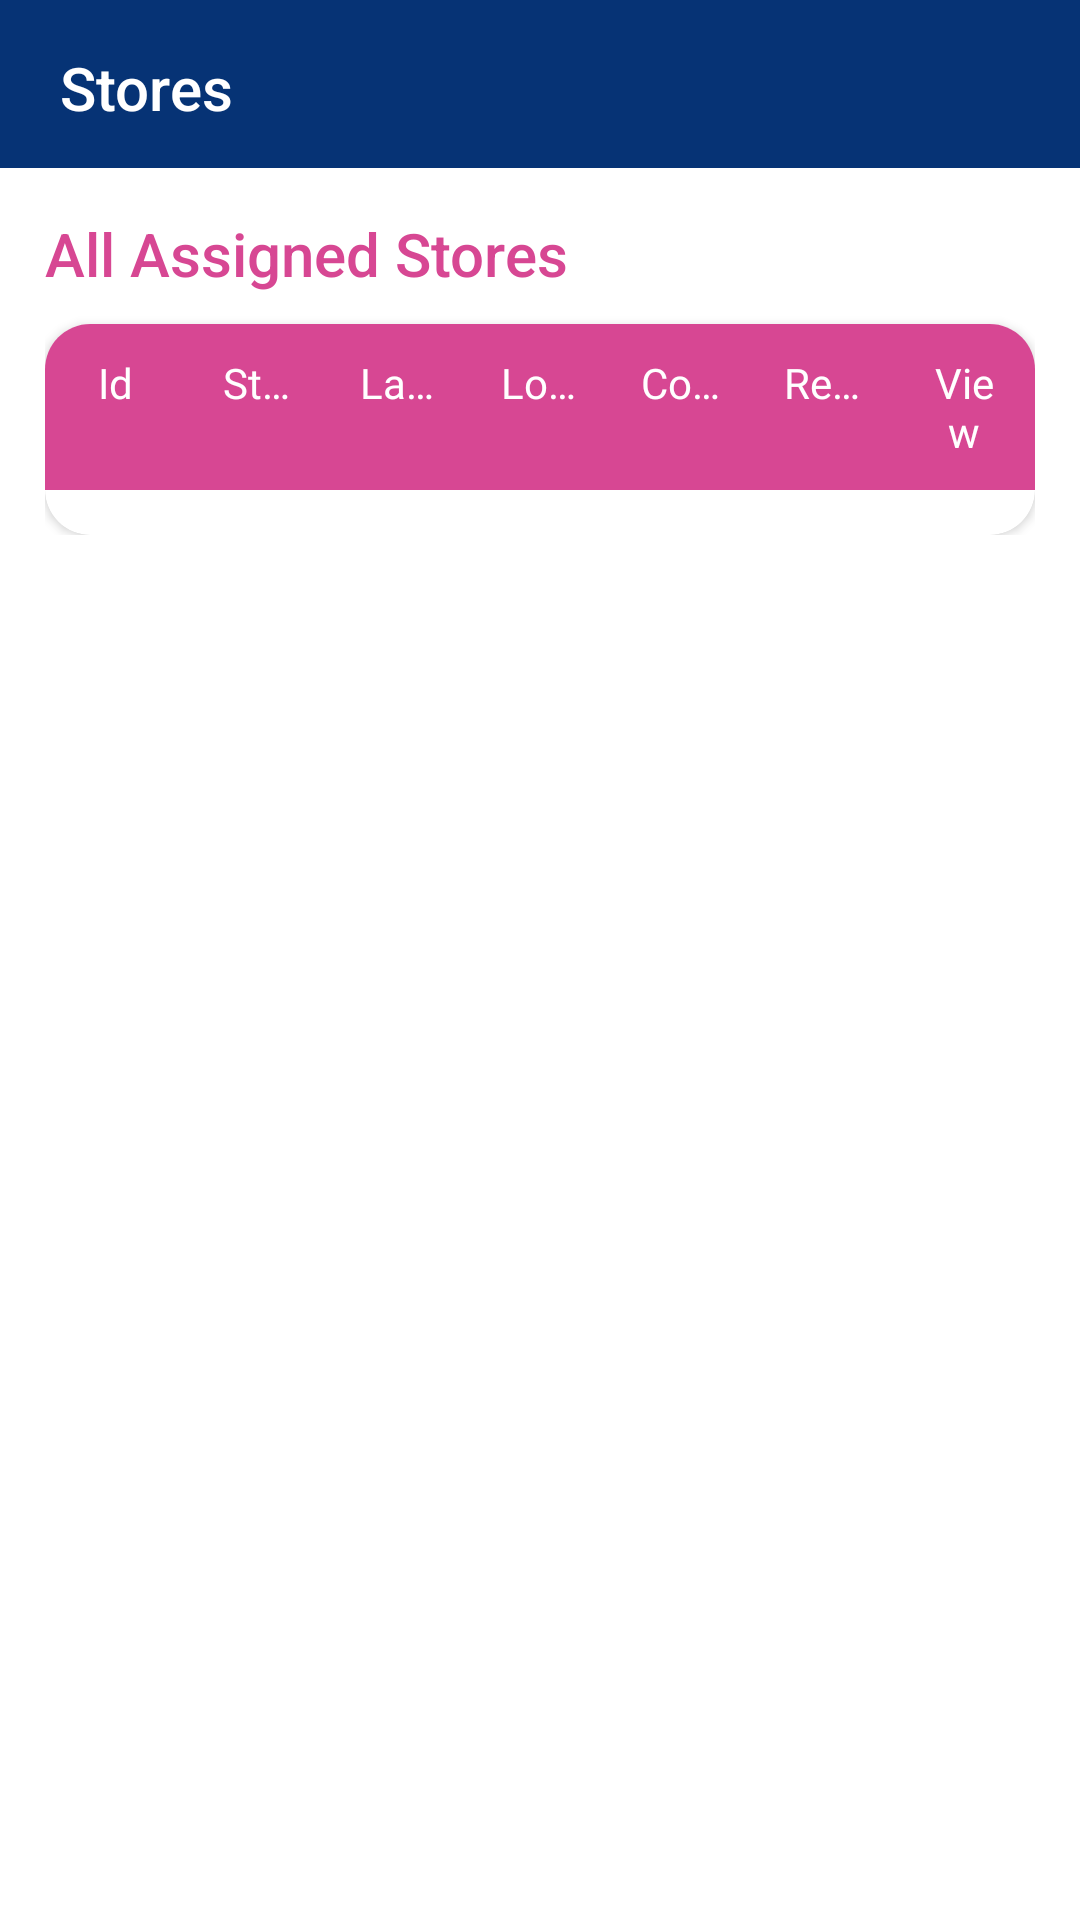

This screen was rendered from an Android layout file. Write that file and the resources it references.
<!-- AndroidManifest.xml: application theme Theme.Oasis -->
<!-- res/layout/fragment_all_assigned.xml -->
<?xml version="1.0" encoding="utf-8"?>
<androidx.appcompat.widget.LinearLayoutCompat xmlns:android="http://schemas.android.com/apk/res/android"
    xmlns:tools="http://schemas.android.com/tools"
    android:layout_width="match_parent"
    android:layout_height="wrap_content"
    android:orientation="vertical"
    xmlns:app="http://schemas.android.com/apk/res-auto"
    tools:context=".ui.mainscreen.fragment.AllAssignedFragment">

    <com.google.android.material.appbar.AppBarLayout
        android:layout_width="match_parent"
        android:layout_height="wrap_content"
        android:backgroundTint="@color/colorPrimary">

        <RelativeLayout
            android:layout_width="match_parent"
            android:layout_height="?attr/actionBarSize">

            <androidx.appcompat.widget.AppCompatImageView
                android:id="@+id/imvBackAllAssigned"
                android:layout_width="wrap_content"
                android:layout_height="wrap_content"
                android:layout_centerVertical="true"
                android:layout_marginStart="@dimen/dimShortSpace3"
                android:src="@drawable/ic_back_arrow"
                android:tint="@color/white" />

            <androidx.appcompat.widget.AppCompatTextView
                style="@style/TextAppearance.AppCompat.Widget.ActionBar.Title"
                android:layout_width="wrap_content"
                android:layout_height="wrap_content"
                android:layout_centerVertical="true"
                android:layout_marginStart="10dp"
                android:layout_toEndOf="@+id/imvBackAllAssigned"
                android:paddingTop="2.5dp"
                android:text="@string/stores"
                android:textColor="@color/white" />

            

        </RelativeLayout>
    </com.google.android.material.appbar.AppBarLayout>

    <androidx.appcompat.widget.LinearLayoutCompat
        android:layout_width="match_parent"
        android:layout_height="wrap_content"
        android:layout_margin="@dimen/dimen53px"
        android:orientation="vertical">

        <androidx.appcompat.widget.AppCompatTextView
            style="@style/TextAppearance.AppCompat.Widget.ActionBar.Title"
            android:layout_width="wrap_content"
            android:layout_height="wrap_content"
            android:text="@string/all_assigned_stores"
            android:textColor="@color/pink" />

        <androidx.cardview.widget.CardView
            android:layout_width="match_parent"
            android:layout_height="wrap_content"
            app:cardCornerRadius="@dimen/dimen53px"
            android:layout_marginTop="@dimen/dimen35px">

            <androidx.appcompat.widget.LinearLayoutCompat
                android:layout_width="match_parent"
                android:layout_height="wrap_content"
                android:orientation="vertical">

                <TableLayout
                    android:layout_width="match_parent"
                    android:layout_height="wrap_content"
                    android:background="@color/pink"
                    android:orientation="horizontal">

                    <TableRow>

                        <androidx.appcompat.widget.AppCompatTextView
                            android:layout_width="0dp"
                            android:layout_height="wrap_content"
                            android:layout_weight="1"
                            android:maxLines="1"
                            android:ellipsize="end"
                            android:padding="@dimen/dimen35px"
                            android:gravity="center"
                            style="@style/paragraph"
                            android:text="@string/id"/>

                        <androidx.appcompat.widget.AppCompatTextView
                            android:layout_width="0dp"
                            android:layout_height="wrap_content"
                            android:layout_weight="1"
                            android:padding="@dimen/dimen35px"
                            android:maxLines="1"
                            android:ellipsize="end"
                            style="@style/paragraph"
                            android:gravity="center"
                            android:text="@string/store_name"/>

                        <androidx.appcompat.widget.AppCompatTextView
                            android:layout_width="0dp"
                            android:layout_height="wrap_content"
                            android:layout_weight="1"
                            style="@style/paragraph"
                            android:padding="@dimen/dimen35px"
                            android:maxLines="1"
                            android:ellipsize="end"
                            android:gravity="center"
                            android:text="Latitude"/>

                        <androidx.appcompat.widget.AppCompatTextView
                            android:layout_width="0dp"
                            android:layout_height="wrap_content"
                            android:layout_weight="1"
                            android:maxLines="1"
                            android:ellipsize="end"
                            style="@style/paragraph"
                            android:padding="@dimen/dimen35px"
                            android:gravity="center"
                            android:text="Longitude"/>

                        <androidx.appcompat.widget.AppCompatTextView
                            android:layout_width="0dp"
                            android:layout_height="wrap_content"
                            android:layout_weight="1"
                            android:maxLines="1"
                            android:ellipsize="end"
                            style="@style/paragraph"
                            android:padding="@dimen/dimen35px"
                            android:gravity="center"
                            android:text="@string/country"/>

                        <androidx.appcompat.widget.AppCompatTextView
                            android:layout_width="0dp"
                            android:layout_height="wrap_content"
                            android:layout_weight="1"
                            android:maxLines="1"
                            android:ellipsize="end"
                            style="@style/paragraph"
                            android:gravity="center"
                            android:padding="@dimen/dimen35px"
                            android:text="@string/region"/>

                        <androidx.appcompat.widget.AppCompatTextView
                            android:layout_width="0dp"
                            android:layout_height="wrap_content"
                            android:layout_weight="1"
                            android:gravity="center"
                            style="@style/paragraph"
                            android:padding="@dimen/dimen35px"
                            android:text="@string/view"/>

                    </TableRow>

                </TableLayout>

                <androidx.recyclerview.widget.RecyclerView
                    android:layout_width="match_parent"
                    android:layout_height="wrap_content"
                    android:layout_marginTop="@dimen/dimen53px"
                    android:id="@+id/recyclerAllAssigned"/>

            </androidx.appcompat.widget.LinearLayoutCompat>

        </androidx.cardview.widget.CardView>


    </androidx.appcompat.widget.LinearLayoutCompat>

</androidx.appcompat.widget.LinearLayoutCompat>
<!-- resources referenced by this layout -->
<resources>
  <color name="colorPrimary">#063375</color>
  <color name="pink">#d74793</color>
  <color name="white">#FFFFFFFF</color>
  <dimen name="dimShortSpace3">10dp</dimen>
  <dimen name="dimen35px">10.0dp</dimen>
  <dimen name="dimen53px">15.1dp</dimen>
  <dimen name="dimen80px">22.9dp</dimen>
  <string name="all_assigned_stores">All Assigned Stores</string>
  <string name="country">Country</string>
  <string name="id">Id</string>
  <string name="region">Region</string>
  <string name="store_name">Store Name</string>
  <string name="stores">Stores</string>
  <string name="view">View</string>
  <style name="paragraph">
          <item name="android:layout_width">wrap_content</item>
          <item name="android:layout_height">wrap_content</item>
          <item name="android:fontFamily">@font/changa_regular</item>
          <item name="android:textColor">@color/white</item>
          <item name="android:textAllCaps">false</item>
          <item name="android:textSize">@dimen/dimTextParagraph</item>
      </style>
  <style name="Theme.Oasis" parent="Theme.MaterialComponents.DayNight.NoActionBar">
          
          <item name="colorPrimary">@color/purple_500</item>
          <item name="colorPrimaryVariant">@color/purple_700</item>
          <item name="colorOnPrimary">@color/white</item>
          
          <item name="colorSecondary">@color/teal_200</item>
          <item name="colorSecondaryVariant">@color/teal_700</item>
          <item name="colorOnSecondary">@color/black</item>
          
          <item name="android:statusBarColor">?attr/colorPrimaryVariant</item>
          
          <item name="android:windowFullscreen">true</item>
          <item name="android:screenOrientation">portrait</item>
          <item name="android:windowContentOverlay">@null</item>
          <item name="windowActionBar">false</item>
          <item name="windowNoTitle">true</item>
      </style>
  <dimen name="dimTextParagraph">14sp</dimen>
  <color name="purple_500">#FF6200EE</color>
  <color name="purple_700">#FF3700B3</color>
  <color name="teal_200">#FF03DAC5</color>
  <color name="teal_700">#FF018786</color>
  <color name="black">#FF000000</color>
</resources>
